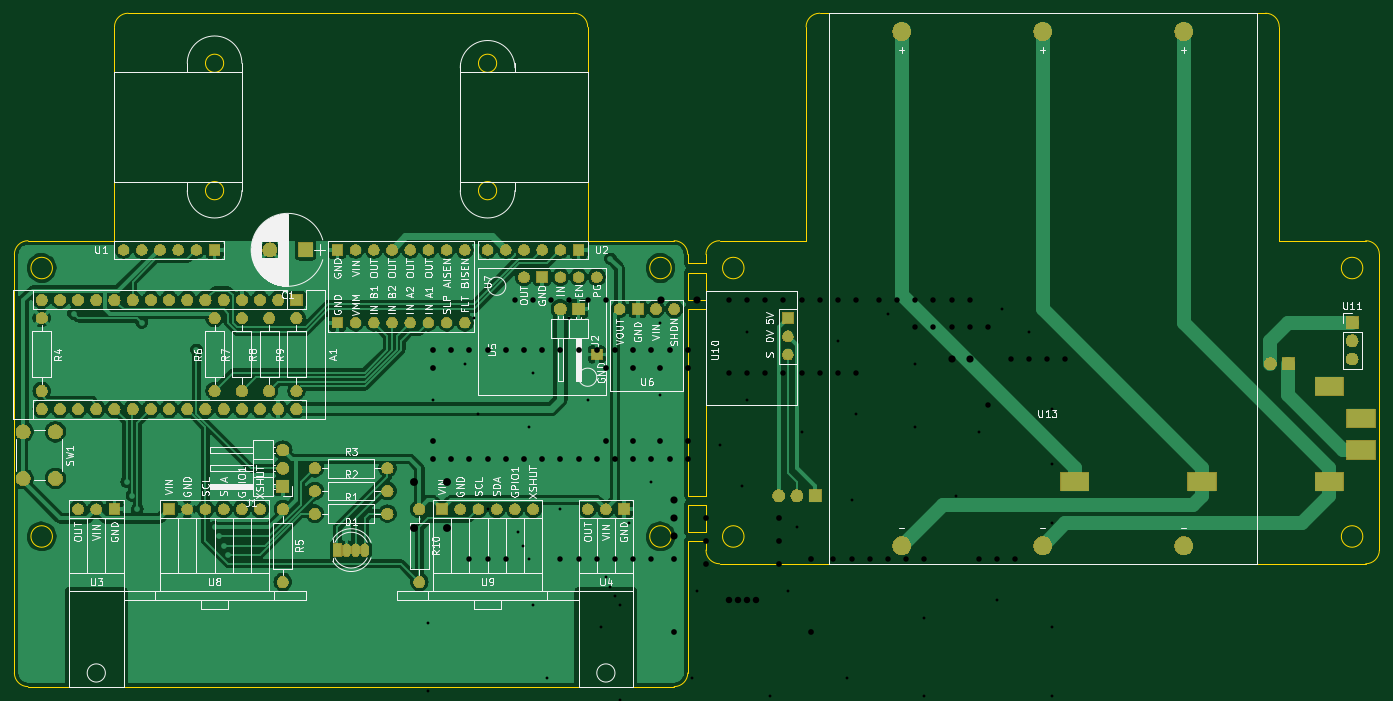
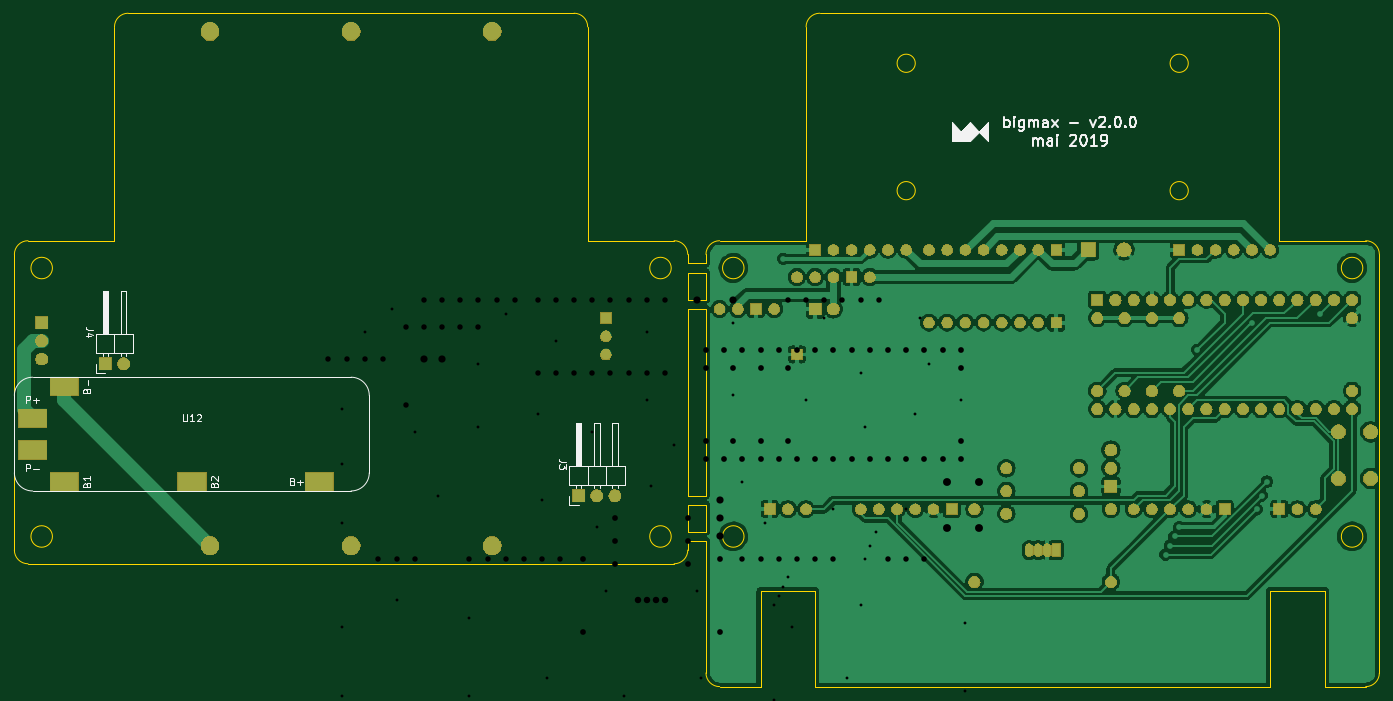
Circuit board: 9 layer files. Board 190.5 x 94.0 mm.
- bottom_copper: bigmax-B_Cu.gbl (159293 bytes)
- bottom_mask: bigmax-B_Mask.gbs (124915 bytes)
- bottom_silk: bigmax-B_SilkS.gbo (15026 bytes)
- outline: bigmax-Edge_Cuts.gm1 (4273 bytes)
- top_copper: bigmax-F_Cu.gtl (166317 bytes)
- top_mask: bigmax-F_Mask.gts (124915 bytes)
- top_silk: bigmax-F_SilkS.gto (76734 bytes)
- drill: bigmax-NPTH.drl (293 bytes)
- drill: bigmax-PTH.drl (3120 bytes)

=== bottom_copper: bigmax-B_Cu.gbl (159293 bytes, source omitted) ===
=== bottom_mask: bigmax-B_Mask.gbs (124915 bytes, source omitted) ===
=== bottom_silk: bigmax-B_SilkS.gbo (15026 bytes, source omitted) ===
=== outline: bigmax-Edge_Cuts.gm1 ===
G04 #@! TF.GenerationSoftware,KiCad,Pcbnew,(5.1.0)-1*
G04 #@! TF.CreationDate,2019-05-06T21:49:04+02:00*
G04 #@! TF.ProjectId,bigmax,6269676d-6178-42e6-9b69-6361645f7063,v2*
G04 #@! TF.SameCoordinates,Original*
G04 #@! TF.FileFunction,Profile,NP*
%FSLAX46Y46*%
G04 Gerber Fmt 4.6, Leading zero omitted, Abs format (unit mm)*
G04 Created by KiCad (PCBNEW (5.1.0)-1) date 2019-05-06 21:49:04*
%MOMM*%
%LPD*%
G04 APERTURE LIST*
%ADD10C,0.150000*%
G04 APERTURE END LIST*
D10*
X144780000Y-87630000D02*
X142240000Y-87630000D01*
X142240000Y-114935000D02*
X142240000Y-118745000D01*
X142240000Y-82550000D02*
X142240000Y-86360000D01*
X144780000Y-86360000D02*
X144780000Y-82550000D01*
X142240000Y-86360000D02*
X144780000Y-86360000D01*
X144780000Y-113665000D02*
X142240000Y-113665000D01*
X144780000Y-114935000D02*
X144780000Y-118745000D01*
X142240000Y-114935000D02*
X144780000Y-114935000D01*
X144780000Y-80010000D02*
X144780000Y-81280000D01*
X142240000Y-80010000D02*
X142240000Y-81280000D01*
X144780000Y-82550000D02*
X142240000Y-82550000D01*
X142240000Y-81280000D02*
X144780000Y-81280000D01*
X144780000Y-120015000D02*
X144780000Y-121285000D01*
X142240000Y-118745000D02*
X144780000Y-118745000D01*
X142240000Y-120015000D02*
X144780000Y-120015000D01*
X142240000Y-138430000D02*
X142240000Y-120015000D01*
X144780000Y-87630000D02*
X144780000Y-113665000D01*
X238760000Y-80010000D02*
X238760000Y-121285000D01*
X158750000Y-78105000D02*
X158750000Y-48260000D01*
X224790000Y-78105000D02*
X236855000Y-78105000D01*
X160655000Y-46355000D02*
X222885000Y-46355000D01*
X150090000Y-119380000D02*
G75*
G03X150090000Y-119380000I-1500000J0D01*
G01*
X146685000Y-78105000D02*
X158750000Y-78105000D01*
X146685000Y-123190000D02*
X236855000Y-123190000D01*
X224790000Y-48260000D02*
X224790000Y-78105000D01*
X236450000Y-119380000D02*
G75*
G03X236450000Y-119380000I-1500000J0D01*
G01*
X222885000Y-46355000D02*
G75*
G02X224790000Y-48260000I0J-1905000D01*
G01*
X150090000Y-81915000D02*
G75*
G03X150090000Y-81915000I-1500000J0D01*
G01*
X146685000Y-123190000D02*
G75*
G02X144780000Y-121285000I0J1905000D01*
G01*
X144780000Y-80010000D02*
G75*
G02X146685000Y-78105000I1905000J0D01*
G01*
X236450000Y-81915000D02*
G75*
G03X236450000Y-81915000I-1500000J0D01*
G01*
X158750000Y-48260000D02*
G75*
G02X160655000Y-46355000I1905000J0D01*
G01*
X238760000Y-121285000D02*
G75*
G02X236855000Y-123190000I-1905000J0D01*
G01*
X236855000Y-78105000D02*
G75*
G02X238760000Y-80010000I0J-1905000D01*
G01*
X139930000Y-119380000D02*
G75*
G03X139930000Y-119380000I-1500000J0D01*
G01*
X139930000Y-81915000D02*
G75*
G03X139930000Y-81915000I-1500000J0D01*
G01*
X53570000Y-81915000D02*
G75*
G03X53570000Y-81915000I-1500000J0D01*
G01*
X53570000Y-119380000D02*
G75*
G03X53570000Y-119380000I-1500000J0D01*
G01*
X142240000Y-138430000D02*
G75*
G02X140335000Y-140335000I-1905000J0D01*
G01*
X50165000Y-140335000D02*
G75*
G02X48260000Y-138430000I0J1905000D01*
G01*
X48260000Y-80010000D02*
G75*
G02X50165000Y-78105000I1905000J0D01*
G01*
X62230000Y-48260000D02*
G75*
G02X64135000Y-46355000I1905000J0D01*
G01*
X126365000Y-46355000D02*
G75*
G02X128270000Y-48260000I0J-1905000D01*
G01*
X140335000Y-78105000D02*
G75*
G02X142240000Y-80010000I0J-1905000D01*
G01*
X115570000Y-53340000D02*
G75*
G03X115570000Y-53340000I-1270000J0D01*
G01*
X115570000Y-71120000D02*
G75*
G03X115570000Y-71120000I-1270000J0D01*
G01*
X77470000Y-71120000D02*
G75*
G03X77470000Y-71120000I-1270000J0D01*
G01*
X77470000Y-53340000D02*
G75*
G03X77470000Y-53340000I-1270000J0D01*
G01*
X55880000Y-140335000D02*
X50165000Y-140335000D01*
X134620000Y-140335000D02*
X140335000Y-140335000D01*
X127000000Y-127000000D02*
X127000000Y-140335000D01*
X134620000Y-127000000D02*
X127000000Y-127000000D01*
X134620000Y-140335000D02*
X134620000Y-127000000D01*
X63500000Y-127000000D02*
X63500000Y-140335000D01*
X55880000Y-127000000D02*
X63500000Y-127000000D01*
X55880000Y-140335000D02*
X55880000Y-127000000D01*
X142240000Y-87630000D02*
X142240000Y-113665000D01*
X48260000Y-80010000D02*
X48260000Y-138430000D01*
X62230000Y-78105000D02*
X62230000Y-48260000D01*
X50165000Y-78105000D02*
X62230000Y-78105000D01*
X127000000Y-140335000D02*
X63500000Y-140335000D01*
X128270000Y-78105000D02*
X140335000Y-78105000D01*
X128270000Y-48260000D02*
X128270000Y-78105000D01*
X64135000Y-46355000D02*
X126365000Y-46355000D01*
M02*

=== top_copper: bigmax-F_Cu.gtl (166317 bytes, source omitted) ===
=== top_mask: bigmax-F_Mask.gts (124915 bytes, source omitted) ===
=== top_silk: bigmax-F_SilkS.gto (76734 bytes, source omitted) ===
=== drill: bigmax-NPTH.drl ===
M48
; DRILL file {KiCad (5.1.0)-1} date 03/05/2019 22:02:29
; FORMAT={3:3/ absolute / metric / suppress leading zeros}
; #@! TF.CreationDate,2019-05-03T22:02:29+02:00
; #@! TF.GenerationSoftware,Kicad,Pcbnew,(5.1.0)-1
; #@! TF.FileFunction,NonPlated,1,2,NPTH
FMAT,2
METRIC,TZ
%
G90
G05
T0
M30

=== drill: bigmax-PTH.drl ===
M48
; DRILL file {KiCad (5.1.0)-1} date 03/05/2019 22:02:29
; FORMAT={3:3/ absolute / metric / suppress leading zeros}
; #@! TF.CreationDate,2019-05-03T22:02:29+02:00
; #@! TF.GenerationSoftware,Kicad,Pcbnew,(5.1.0)-1
; #@! TF.FileFunction,Plated,1,2,PTH
FMAT,2
METRIC,TZ
T1C0.400
T2C0.762
T3C0.800
T4C0.900
T5C1.000
T6C1.100
%
G90
G05
T1
X106045Y-131445
X106045Y-140970
X106680Y-100330
X111125Y-95250
X112395Y-88900
X113030Y-102235
X114300Y-115570
X118565Y-118745
X119290Y-120650
X120015Y-104140
X120015Y-122555
X120650Y-96520
X120650Y-128905
X122555Y-139065
X124460Y-115570
X125730Y-88900
X128270Y-100330
X130175Y-132080
X130810Y-125095
X131445Y-126365
X132080Y-127635
X132715Y-128905
X132715Y-142240
X133985Y-117475
X137160Y-111760
X138430Y-89535
X138430Y-99695
X142875Y-139065
X143510Y-127000
X146685Y-106680
X149860Y-112395
X150495Y-90805
X150495Y-100330
X153670Y-141605
X156210Y-127000
X157480Y-118110
X158115Y-104775
X163195Y-92075
X164465Y-139065
X165100Y-114300
X165735Y-102235
X170180Y-88265
X173990Y-95250
X173990Y-104140
X175260Y-130810
X175260Y-141605
X179705Y-113665
X182880Y-104775
X185420Y-128270
X186055Y-87630
X189865Y-90805
X193040Y-101600
X193040Y-109220
X193040Y-117475
X193040Y-132080
X193040Y-141605
T2
X111760Y-122555
X114300Y-122555
X116840Y-122555
X168910Y-86360
X171450Y-86360
X173990Y-86360
X176530Y-86360
X179070Y-86360
X181610Y-86360
X147955Y-86360
X147955Y-96520
X150495Y-86360
X150495Y-96520
X153035Y-86360
X153035Y-96520
X155575Y-86360
X155575Y-96520
X158115Y-86360
X158115Y-96520
X160655Y-86360
X160655Y-96520
X163195Y-86360
X163195Y-96520
X165735Y-86360
X165735Y-96520
X182880Y-122555
X185420Y-122555
X187960Y-122555
X187325Y-94615
X189865Y-94615
X192405Y-94615
X194945Y-94615
X162560Y-122555
X165100Y-122555
X167640Y-122555
X170180Y-122555
X172720Y-122555
X175260Y-122555
X124460Y-122555
X127000Y-122555
X129540Y-122555
X132080Y-122555
X134620Y-122555
X137160Y-122555
X173990Y-90170
X176530Y-90170
X179070Y-90170
X181610Y-90170
X184150Y-90170
X184150Y-100965
X118110Y-86360
X120650Y-86360
X123190Y-86360
X125730Y-86360
X128270Y-86360
X130810Y-86360
T3
X106680Y-93345
X106680Y-108585
X109220Y-93345
X109220Y-108585
X111760Y-93345
X111760Y-108585
X114300Y-93345
X114300Y-108585
X116840Y-93345
X116840Y-108585
X119380Y-93345
X119380Y-108585
X121920Y-93345
X121920Y-108585
X124460Y-93345
X124460Y-108585
X127000Y-93345
X127000Y-108585
X129540Y-93345
X129540Y-108585
X132080Y-93345
X132080Y-108585
X134620Y-93345
X134620Y-108585
X137160Y-93345
X137160Y-108585
X139700Y-93345
X139700Y-108585
X142240Y-93345
X142240Y-108585
X159385Y-122555
X159385Y-132715
X130810Y-95885
X130810Y-106045
X144780Y-123190
X154940Y-123190
X138430Y-95885
X138430Y-106045
X144780Y-120015
X154940Y-120015
X144780Y-116840
X154940Y-116840
X140335Y-122555
X140335Y-132715
X142240Y-95885
X142240Y-106045
X134620Y-95885
X134620Y-106045
X106680Y-95885
X106680Y-106045
T4
X147955Y-128270
X149225Y-128270
X150495Y-128270
X151765Y-128270
T5
X179070Y-94615
X181610Y-94615
X140335Y-114300
X140335Y-116840
X140335Y-119380
X138510Y-86360
X143510Y-86360
T6
X104085Y-111760
X104085Y-118260
X108585Y-111760
X108585Y-118260
T0
M30

